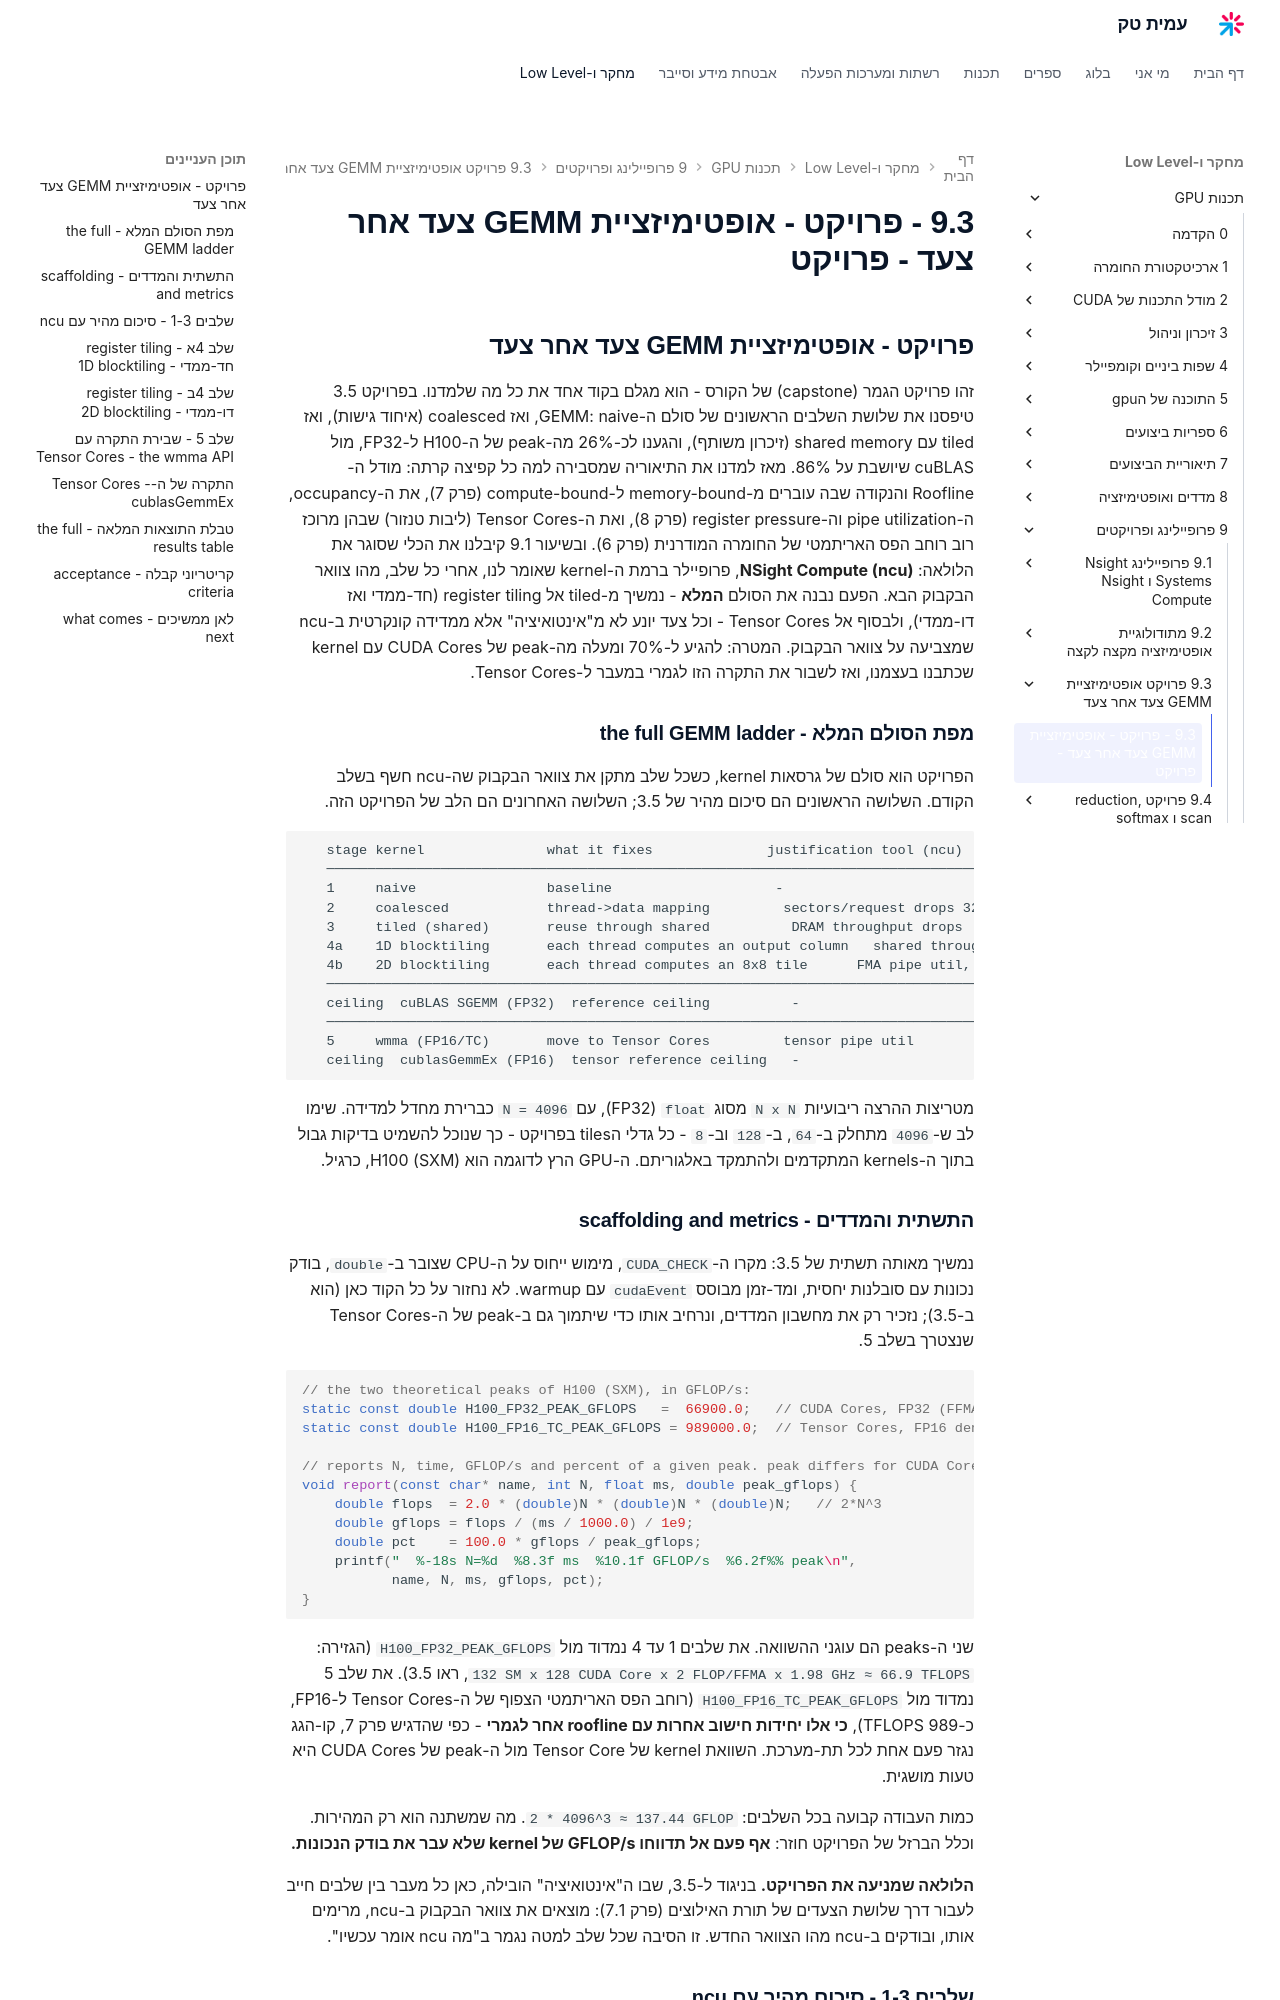

repository: AmitPinchasi/amittech · page: תכנות-GPU/9 - פרופיילינג ופרויקטים/9.3 - פרויקט - אופטימיזציית GEMM צעד אחר צעד/9.3 - פרויקט - אופטימיזציית GEMM צעד אחר צעד - פרויקט/index.html · generator: mkdocs

## פרויקט - אופטימיזציית GEMM צעד אחר צעד

זהו פרויקט הגמר (capstone) של הקורס - הוא מגלם בקוד אחד את כל מה שלמדנו. בפרויקט 3.5 טיפסנו את שלושת השלבים הראשונים של סולם ה-GEMM: naive, ואז coalesced (איחוד גישות), ואז tiled עם shared memory (זיכרון משותף), והגענו לכ-26% מה-peak של ה-H100 ל-FP32, מול cuBLAS שיושבת על 86%. מאז למדנו את התיאוריה שמסבירה למה כל קפיצה קרתה: מודל ה-Roofline והנקודה שבה עוברים מ-memory-bound ל-compute-bound (פרק 7), את ה-occupancy, ה-pipe utilization וה-register pressure (פרק 8), ואת ה-Tensor Cores (ליבות טנזור) שבהן מרוכז רוב רוחב הפס האריתמטי של החומרה המודרנית (פרק 6). ובשיעור 9.1 קיבלנו את הכלי שסוגר את הלולאה: **NSight Compute (ncu)**, פרופיילר ברמת ה-kernel שאומר לנו, אחרי כל שלב, מהו צוואר הבקבוק הבא. הפעם נבנה את הסולם **המלא** - נמשיך מ-tiled אל register tiling (חד-ממדי ואז דו-ממדי), ולבסוף אל Tensor Cores - וכל צעד יונע לא מ"אינטואיציה" אלא ממדידה קונקרטית ב-ncu שמצביעה על צוואר הבקבוק. המטרה: להגיע ל-70% ומעלה מה-peak של CUDA Cores עם kernel שכתבנו בעצמנו, ואז לשבור את התקרה הזו לגמרי במעבר ל-Tensor Cores.


### מפת הסולם המלא - the full GEMM ladder

הפרויקט הוא סולם של גרסאות kernel, כשכל שלב מתקן את צוואר הבקבוק שה-ncu חשף בשלב הקודם. השלושה הראשונים הם סיכום מהיר של 3.5; השלושה האחרונים הם הלב של הפרויקט הזה.

```text
   stage kernel               what it fixes              justification tool (ncu)  target %peak (FP32)
   ────────────────────────────────────────────────────────────────────────────────────────────
   1     naive                baseline                    -                          ~3%
   2     coalesced            thread->data mapping         sectors/request drops 32->4  ~10%
   3     tiled (shared)       reuse through shared          DRAM throughput drops        ~26%
   4a    1D blocktiling       each thread computes an output column   shared throughput / AI      ~48%
   4b    2D blocktiling       each thread computes an 8x8 tile      FMA pipe util, registers    ~70%
   ────────────────────────────────────────────────────────────────────────────────────────────
   ceiling  cuBLAS SGEMM (FP32)  reference ceiling          -                           ~86%
   ────────────────────────────────────────────────────────────────────────────────────────────
   5     wmma (FP16/TC)       move to Tensor Cores         tensor pipe util            (peak different!)
   ceiling  cublasGemmEx (FP16)  tensor reference ceiling   -                           (peak different!)
```

מטריצות ההרצה ריבועיות `N x N` מסוג `float` (FP32), עם `N = 4096` כברירת מחדל למדידה. שימו לב ש-`4096` מתחלק ב-`64`, ב-`128` וב-`8` - כל גדלי הtiles בפרויקט - כך שנוכל להשמיט בדיקות גבול בתוך ה-kernels המתקדמים ולהתמקד באלגוריתם. ה-GPU הרץ לדוגמה הוא H100 (SXM), כרגיל.
